Run: headless pygame with SDL's dummy video driver; simulated clock (each Clock.tick advances the game by its frame time, no real sleeping); random seed 0; keys injected as events and as key.get_pressed() state; mouse plan: one left click at the window centre at the start of phase 2, then a move to the lower-right quarter at the start of phase 3.
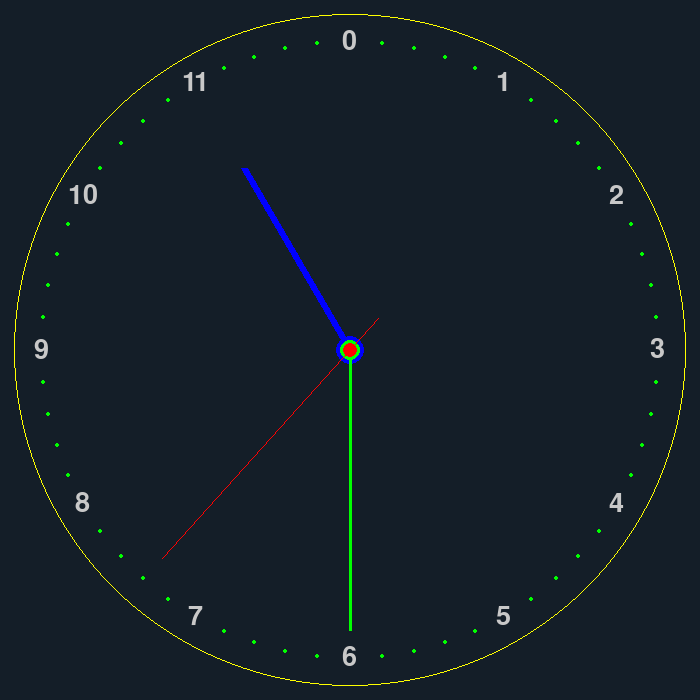
Frame 1 of 4 · flips 1–60 · no input
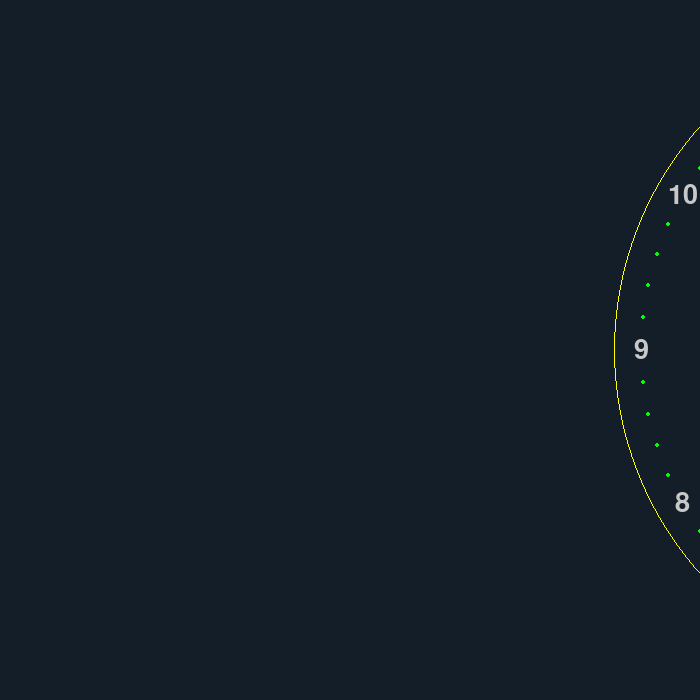
Frame 2 of 4 · flips 61–180 · clicked the window centre · tapped SPACE, RETURN · held RIGHT (→), D
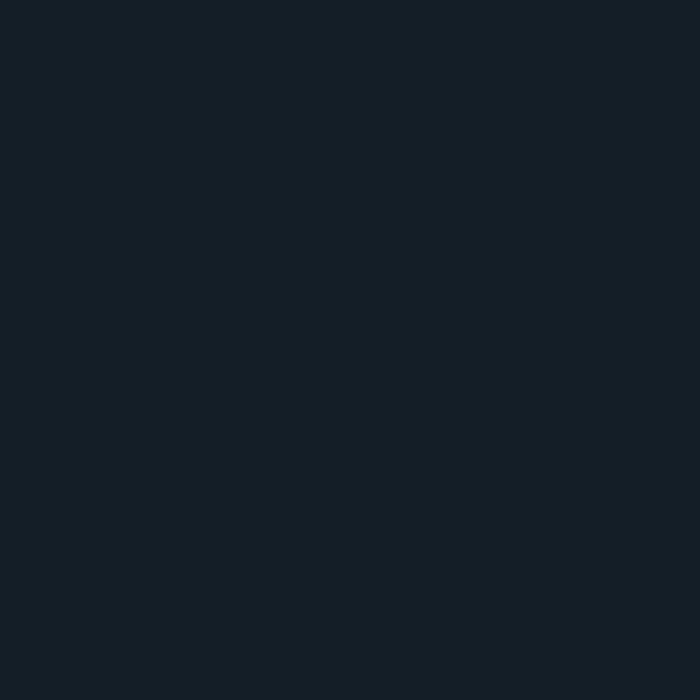
Frame 3 of 4 · flips 181–300 · moved the mouse to the lower-right quarter · held DOWN (↓), S
Frame 4 of 4 · flips 301–420 · held LEFT (←), A, UP (↑), W · screen same as frame 1, image omitted

The pygame program that drew these frames:

import pygame
pygame.init()

import math
screen_info = pygame.display.Info()
# WIDTH, HEIGHT = screen_info.current_w, screen_info.current_h
WIDTH, HEIGHT = 700,700
screen = pygame.display.set_mode((WIDTH, HEIGHT))
# pygame.mouse.set_visible(False)
clock = pygame.time.Clock()
LABEL_FONT = pygame.font.Font(None, 18)
CLOCK_FONT = pygame.font.Font(None, 40)
LINE_LENGTH = 5
running = True

lines_no = 50

step_x = WIDTH / lines_no
step_y = HEIGHT / lines_no

pos_x = 0
pos_y = 0

sensitivity = 5

def get_position(x, y):
    x = (WIDTH / 2) - (step_x * abs(x)) if x < 0 else (WIDTH / 2) + (step_x * x)
    y = (HEIGHT / 2) + (step_y * abs(y)) if y < 0 else (HEIGHT / 2) - (step_y * y)
    x = WIDTH / 2 if x == 0 else x
    y = HEIGHT / 2 if y == 0 else y
    return x+pos_x, y+pos_y

def get_size(size):
    return step_x * (size/100)

def draw_text(font, surface, position, text, color):
    text = font.render(text, True, color)
    text_pos_x = position[0] - (text.get_width() / 2)
    text_pos_y = position[1] - (text.get_height() / 2)
    surface.blit(text, (text_pos_x, text_pos_y))

surface = pygame.Surface((50,50))

timer_event = pygame.USEREVENT
pygame.time.set_timer(timer_event, 1000)

import time

seconds = int(time.strftime("%S"))
minutes = int(time.strftime("%M"))
hours = int(time.strftime("%I"))

second_hand_angle = -seconds * 6
minute_hand_angle = -minutes * 6
hour_hand_angle = -hours * 30

while running:
    keys = pygame.key.get_pressed()
    mouse_pos_x, mouse_pos_y = pygame.mouse.get_pos()
    for event in pygame.event.get():
        if event.type == pygame.QUIT or keys[pygame.K_ESCAPE]:
            running = False
        if event.type == pygame.MOUSEWHEEL:
            lines_no -= (event.y + event.y)
            step_x = WIDTH / lines_no
            step_y = HEIGHT / lines_no
        if event.type == pygame.KEYDOWN:
            if event.key == pygame.K_r:
                pos_x = 0
                pos_y = 0
        if event.type == timer_event:
            if seconds == 60:
                minute_hand_angle -= 6
                minutes += 1
                seconds = 0
            if minutes == 60:
                hour_hand_angle -= 6
                hours += 1
                minutes = 0
            if hours == 12:
                hours = 0
            second_hand_angle -= 6
            seconds += 1
    if keys[pygame.K_LEFT]:
        pos_x -= sensitivity
    if keys[pygame.K_RIGHT]:
        pos_x += sensitivity
    if keys[pygame.K_UP]:
        pos_y -= sensitivity
    if keys[pygame.K_DOWN]:
        pos_y += sensitivity
    screen.fill((20,30,40))
    for i in range(lines_no):
        start_pos_x = step_x * i
        start_pos_y = (HEIGHT / 2) - LINE_LENGTH
        end_pos_x = step_x * i
        end_pos_y = (HEIGHT / 2) + LINE_LENGTH
        # pygame.draw.line(screen, (100,100,100), (start_pos_x+pos_x, start_pos_y+pos_y), (end_pos_x+pos_x, end_pos_y+pos_y))
        label = i - (lines_no / 2)
        # screen.blit(LABEL_FONT.render(str(int(label)), True, (100,100,100)),(end_pos_x+pos_x, end_pos_y+pos_y))
        start_pos_x = (WIDTH / 2) - LINE_LENGTH
        start_pos_y = step_y * i
        end_pos_x = (WIDTH / 2) + LINE_LENGTH
        end_pos_y = step_y * i
        # pygame.draw.line(screen, (100,100,100), (start_pos_x+pos_x, start_pos_y+pos_y), (end_pos_x+pos_x, end_pos_y+pos_y))
        label = (lines_no / 2) - i
        if label:
            # screen.blit(LABEL_FONT.render(str(int(label)), True, (100,100,100)),(end_pos_x+pos_x, end_pos_y+pos_y))
            ...
    # pygame.draw.line(screen, (100,100,100), (0+pos_x, HEIGHT/2+pos_y), (WIDTH+pos_x, HEIGHT/2+pos_y))
    # pygame.draw.line(screen, (100,100,100), (WIDTH/2+pos_x, 0+pos_y), (WIDTH/2+pos_x, HEIGHT+pos_y))
    # pygame.draw.line(screen, (100,100,100), (0, mouse_pos_y), (WIDTH, mouse_pos_y))
    # pygame.draw.line(screen, (100,100,100), (mouse_pos_x, 0), (mouse_pos_x, HEIGHT))

    pygame.draw.circle(screen, (255,255,0), get_position(0,0), get_size(2400), 1)

    hr_ax, hr_ay = 0, 0
    hr_bx, hr_by = 0, 15
    hr_cx, hr_cy = 0, 0
    hr_nax, hr_nay = hr_ax - hr_cx, hr_ay - hr_cy
    hr_nbx, hr_nby = hr_bx - hr_cx, hr_by - hr_cy
    hr_nax_ = hr_nax * math.cos(math.radians(hour_hand_angle)) - hr_nay * math.sin(math.radians(hour_hand_angle))
    hr_nay_ = hr_nax * math.sin(math.radians(hour_hand_angle)) + hr_nay * math.cos(math.radians(hour_hand_angle))
    hr_nbx_ = hr_nbx * math.cos(math.radians(hour_hand_angle)) - hr_nby * math.sin(math.radians(hour_hand_angle))
    hr_nby_ = hr_nbx * math.sin(math.radians(hour_hand_angle)) + hr_nby * math.cos(math.radians(hour_hand_angle))
    hr_fax, hr_fay = hr_nax_ + hr_cx, hr_nay_ + hr_cy
    hr_fbx, hr_fby = hr_nbx_ + hr_cx, hr_nby_ + hr_cy
    pygame.draw.line(screen, (0,0,255), get_position(hr_fax, hr_fay), get_position(hr_fbx, hr_fby), 7)
    pygame.draw.circle(screen, (0,0,255), get_position(hr_cx, hr_cy), get_size(100))

    min_ax, min_ay = 0, 0
    min_bx, min_by = 0, 20
    min_cx, min_cy = 0, 0
    min_nax, min_nay = min_ax - min_cx, min_ay - min_cy
    min_nbx, min_nby = min_bx - min_cx, min_by - min_cy
    min_nax_ = min_nax * math.cos(math.radians(minute_hand_angle)) - min_nay * math.sin(math.radians(minute_hand_angle))
    min_nay_ = min_nax * math.sin(math.radians(minute_hand_angle)) + min_nay * math.cos(math.radians(minute_hand_angle))
    min_nbx_ = min_nbx * math.cos(math.radians(minute_hand_angle)) - min_nby * math.sin(math.radians(minute_hand_angle))
    min_nby_ = min_nbx * math.sin(math.radians(minute_hand_angle)) + min_nby * math.cos(math.radians(minute_hand_angle))
    min_fax, min_fay = min_nax_ + min_cx, min_nay_ + min_cy
    min_fbx, min_fby = min_nbx_ + min_cx, min_nby_ + min_cy
    pygame.draw.line(screen, (0,255,0), get_position(min_fax, min_fay), get_position(min_fbx, min_fby), 3)
    pygame.draw.circle(screen, (0,255,0), get_position(min_cx, min_cy), get_size(75))

    sec_ax, sec_ay = 0, -3
    sec_bx, sec_by = 0, 20
    sec_cx, sec_cy = 0, 0
    sec_nax, sec_nay = sec_ax - sec_cx, sec_ay - sec_cy
    sec_nbx, sec_nby = sec_bx - sec_cx, sec_by - sec_cy
    sec_nax_ = sec_nax * math.cos(math.radians(second_hand_angle)) - sec_nay * math.sin(math.radians(second_hand_angle))
    sec_nay_ = sec_nax * math.sin(math.radians(second_hand_angle)) + sec_nay * math.cos(math.radians(second_hand_angle))
    sec_nbx_ = sec_nbx * math.cos(math.radians(second_hand_angle)) - sec_nby * math.sin(math.radians(second_hand_angle))
    sec_nby_ = sec_nbx * math.sin(math.radians(second_hand_angle)) + sec_nby * math.cos(math.radians(second_hand_angle))
    sec_fax, sec_fay = sec_nax_ + sec_cx, sec_nay_ + sec_cy
    sec_fbx, sec_fby = sec_nbx_ + sec_cx, sec_nby_ + sec_cy
    pygame.draw.line(screen, (255,0,0), get_position(sec_fax, sec_fay), get_position(sec_fbx, sec_fby), 1)
    pygame.draw.circle(screen, (255,0,0), get_position(sec_cx, sec_cy), get_size(50))

    indicator_angle = 0
    for i in range(60):
        x1, y1 = 0, 0
        x2, y2 = 0, 22
        x3 = math.cos(math.radians(indicator_angle)) * (x2 - x1) - math.sin(math.radians(indicator_angle)) * (y2 - y1) + x1
        y3 = math.sin(math.radians(indicator_angle)) * (x2 - x1) + math.cos(math.radians(indicator_angle)) * (y2 - y1) + y1
        circle_size = 20
        if (indicator_angle / 6) % 5 == 0:
            draw_text(CLOCK_FONT, screen, get_position(x3, y3), str(abs(int((indicator_angle / 6)/5))), (200,200,200))
        else:
            pygame.draw.circle(screen, (0,255,0), get_position(x3, y3), get_size(circle_size))
        indicator_angle -= 6

    pygame.display.flip()
    clock.tick(30)

pygame.quit()

# Made by Bidhan Acharya
